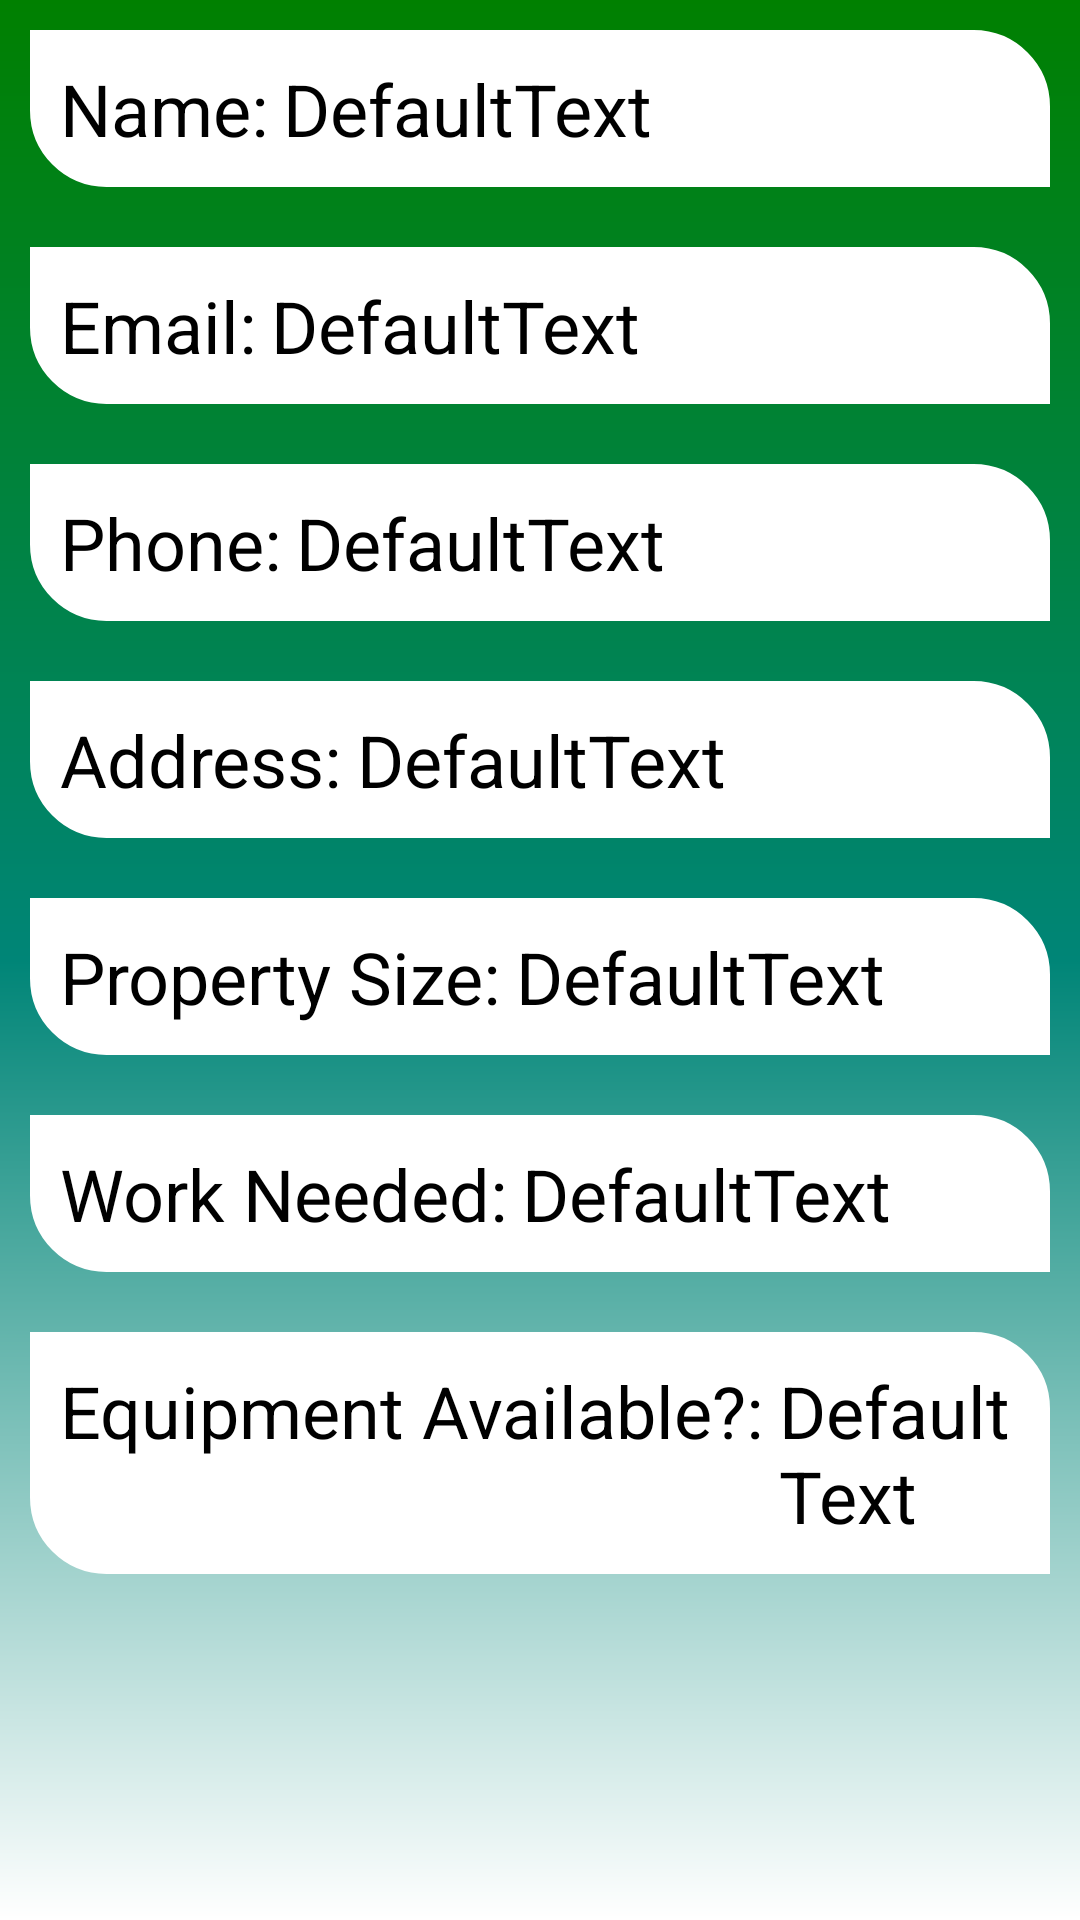

This screen was rendered from an Android layout file. Write that file and the resources it references.
<!-- AndroidManifest.xml: application theme AppTheme -->
<!-- res/layout/activity_property_page.xml -->
<?xml version="1.0" encoding="utf-8"?>
<LinearLayout xmlns:android="http://schemas.android.com/apk/res/android"
    xmlns:app="http://schemas.android.com/apk/res-auto"
    xmlns:tools="http://schemas.android.com/tools"
    android:layout_width="match_parent"
    android:layout_height="match_parent"
    android:background="@drawable/bg_gradient"
    android:orientation="vertical"
    tools:context=".PropertyPage">

    <LinearLayout
        android:layout_width="match_parent"
        android:layout_height="wrap_content"
        android:layout_margin="10dp"
        android:background="@drawable/edit_txt_layout"
        android:orientation="horizontal"
        android:padding="10dp">

        <TextView
            android:id="@+id/textView12"

            android:layout_width="wrap_content"
            android:layout_height="wrap_content"
            android:layout_marginEnd="5dp"
            android:text="@string/name"
            android:textColor="@color/BLACK"
            android:textSize="24sp" />

        <TextView
            android:id="@+id/TV_ownerName"
            android:layout_width="match_parent"
            android:layout_height="wrap_content"

            android:text="@string/defaulttext"
            android:textColor="@color/BLACK"
            android:textSize="24sp" />

    </LinearLayout>

    <LinearLayout
        android:layout_width="match_parent"
        android:layout_height="wrap_content"
        android:layout_margin="10dp"
        android:background="@drawable/edit_txt_layout"
        android:orientation="horizontal"
        android:padding="10dp">

        <TextView
            android:id="@+id/textView11"

            android:layout_width="wrap_content"
            android:layout_height="wrap_content"
            android:layout_marginEnd="5dp"
            android:text="@string/email"
            android:textColor="@color/BLACK"
            android:textSize="24sp" />

        <TextView
            android:id="@+id/TV_ownerEmail"
            android:layout_width="match_parent"
            android:layout_height="wrap_content"
            android:text="@string/defaulttext"
            android:textColor="@color/BLACK"
            android:textSize="24sp" />
    </LinearLayout>

    <LinearLayout
        android:layout_width="match_parent"
        android:layout_height="wrap_content"
        android:layout_margin="10dp"
        android:background="@drawable/edit_txt_layout"
        android:orientation="horizontal"
        android:padding="10dp">

        <TextView
            android:id="@+id/textView13"

            android:layout_width="wrap_content"
            android:layout_height="wrap_content"
            android:layout_marginEnd="5dp"
            android:text="@string/phone"
            android:textColor="@color/BLACK"
            android:textSize="24sp" />

        <TextView
            android:id="@+id/TV_ownerPhone"
            android:layout_width="match_parent"
            android:layout_height="wrap_content"
            android:text="@string/defaulttext"
            android:textColor="@color/BLACK"
            android:textSize="24sp" />
    </LinearLayout>

    <LinearLayout
        android:layout_width="match_parent"
        android:layout_height="wrap_content"
        android:layout_margin="10dp"
        android:background="@drawable/edit_txt_layout"
        android:orientation="horizontal"
        android:padding="10dp">

        <TextView
            android:id="@+id/textView14"

            android:layout_width="wrap_content"
            android:layout_height="wrap_content"
            android:layout_marginEnd="5dp"
            android:text="@string/address"
            android:textColor="@color/BLACK"
            android:textSize="24sp" />

        <TextView
            android:id="@+id/TV_propertyAddress"
            android:layout_width="match_parent"
            android:layout_height="wrap_content"
            android:text="@string/defaulttext"
            android:textColor="@color/BLACK"
            android:textSize="24sp" />
    </LinearLayout>

    <LinearLayout
        android:layout_width="match_parent"
        android:layout_height="wrap_content"
        android:layout_margin="10dp"
        android:background="@drawable/edit_txt_layout"
        android:orientation="horizontal"
        android:padding="10dp">

        <TextView
            android:id="@+id/textView15"

            android:layout_width="wrap_content"
            android:layout_height="wrap_content"
            android:layout_marginEnd="5dp"
            android:text="@string/property_size"
            android:textColor="@color/BLACK"
            android:textSize="24sp" />

        <TextView
            android:id="@+id/TV_propertySize"
            android:layout_width="match_parent"
            android:layout_height="wrap_content"
            android:text="@string/defaulttext"
            android:textColor="@color/BLACK"
            android:textSize="24sp" />
    </LinearLayout>

    <LinearLayout
        android:layout_width="match_parent"
        android:layout_height="wrap_content"
        android:layout_margin="10dp"
        android:background="@drawable/edit_txt_layout"
        android:orientation="horizontal"
        android:padding="10dp">

        <TextView
            android:id="@+id/textView16"

            android:layout_width="wrap_content"
            android:layout_height="wrap_content"
            android:layout_marginEnd="5dp"
            android:text="@string/work_needed"
            android:textColor="@color/BLACK"
            android:textSize="24sp" />

        <TextView
            android:id="@+id/TV_propertyWorkNeeded"
            android:layout_width="match_parent"
            android:layout_height="wrap_content"
            android:text="@string/defaulttext"
            android:textColor="@color/BLACK"
            android:textSize="24sp" />
    </LinearLayout>

    <LinearLayout
        android:layout_width="match_parent"
        android:layout_height="wrap_content"
        android:layout_margin="10dp"
        android:background="@drawable/edit_txt_layout"
        android:orientation="horizontal"
        android:padding="10dp">

        <TextView
            android:id="@+id/textView17"

            android:layout_width="wrap_content"
            android:layout_height="wrap_content"
            android:layout_marginEnd="5dp"
            android:text="@string/equipment_available"
            android:textColor="@color/BLACK"
            android:textSize="24sp" />

        <TextView
            android:id="@+id/TV_propertyToolsAvailable"
            android:layout_width="match_parent"
            android:layout_height="wrap_content"
            android:text="@string/defaulttext"
            android:textColor="@color/BLACK"
            android:textSize="24sp" />
    </LinearLayout>

</LinearLayout>
<!-- resources referenced by this layout -->
<resources>
  <color name="BLACK">#000000</color>
  <!-- drawable bg_gradient (drawable) -->
  <?xml version="1.0" encoding="utf-8"?>
  <shape xmlns:android="http://schemas.android.com/apk/res/android"
      android:shape="rectangle">
      <solid android:color="@color/WHITE" />
      <gradient android:startColor="@color/GREEN"
          android:centerColor="@color/colorPrimary"
          android:endColor="@color/WHITE"  android:angle="270"/>
  </shape>
  <!-- drawable edit_txt_layout (drawable) -->
  <?xml version="1.0" encoding="utf-8"?>
  <shape xmlns:android="http://schemas.android.com/apk/res/android"
          android:shape="rectangle">
      <solid android:color="@color/WHITE" />
      <stroke android:width="1dp" android:color="@color/WHITE" />
      <corners android:topRightRadius="25dp" android:bottomLeftRadius="25dp"/>
  </shape>
  <string name="address">Address:</string>
  <string name="defaulttext">DefaultText</string>
  <string name="email">Email:</string>
  <string name="equipment_available">Equipment Available?:</string>
  <string name="name">Name:</string>
  <string name="phone">Phone:</string>
  <string name="property_size">Property Size:</string>
  <string name="work_needed">Work Needed:</string>
  <style name="AppTheme" parent="Theme.AppCompat.Light.NoActionBar">
          
          <item name="colorPrimary">@color/colorPrimary</item>
          <item name="colorPrimaryDark">@color/colorPrimaryDark</item>
          <item name="colorAccent">@color/colorAccent</item>
      </style>
  <color name="WHITE">#FFFFFF</color>
  <color name="GREEN">#008000</color>
  <color name="colorPrimary">#008577</color>
  <color name="colorPrimaryDark">#00574B</color>
  <color name="colorAccent">#D81B60</color>
</resources>
